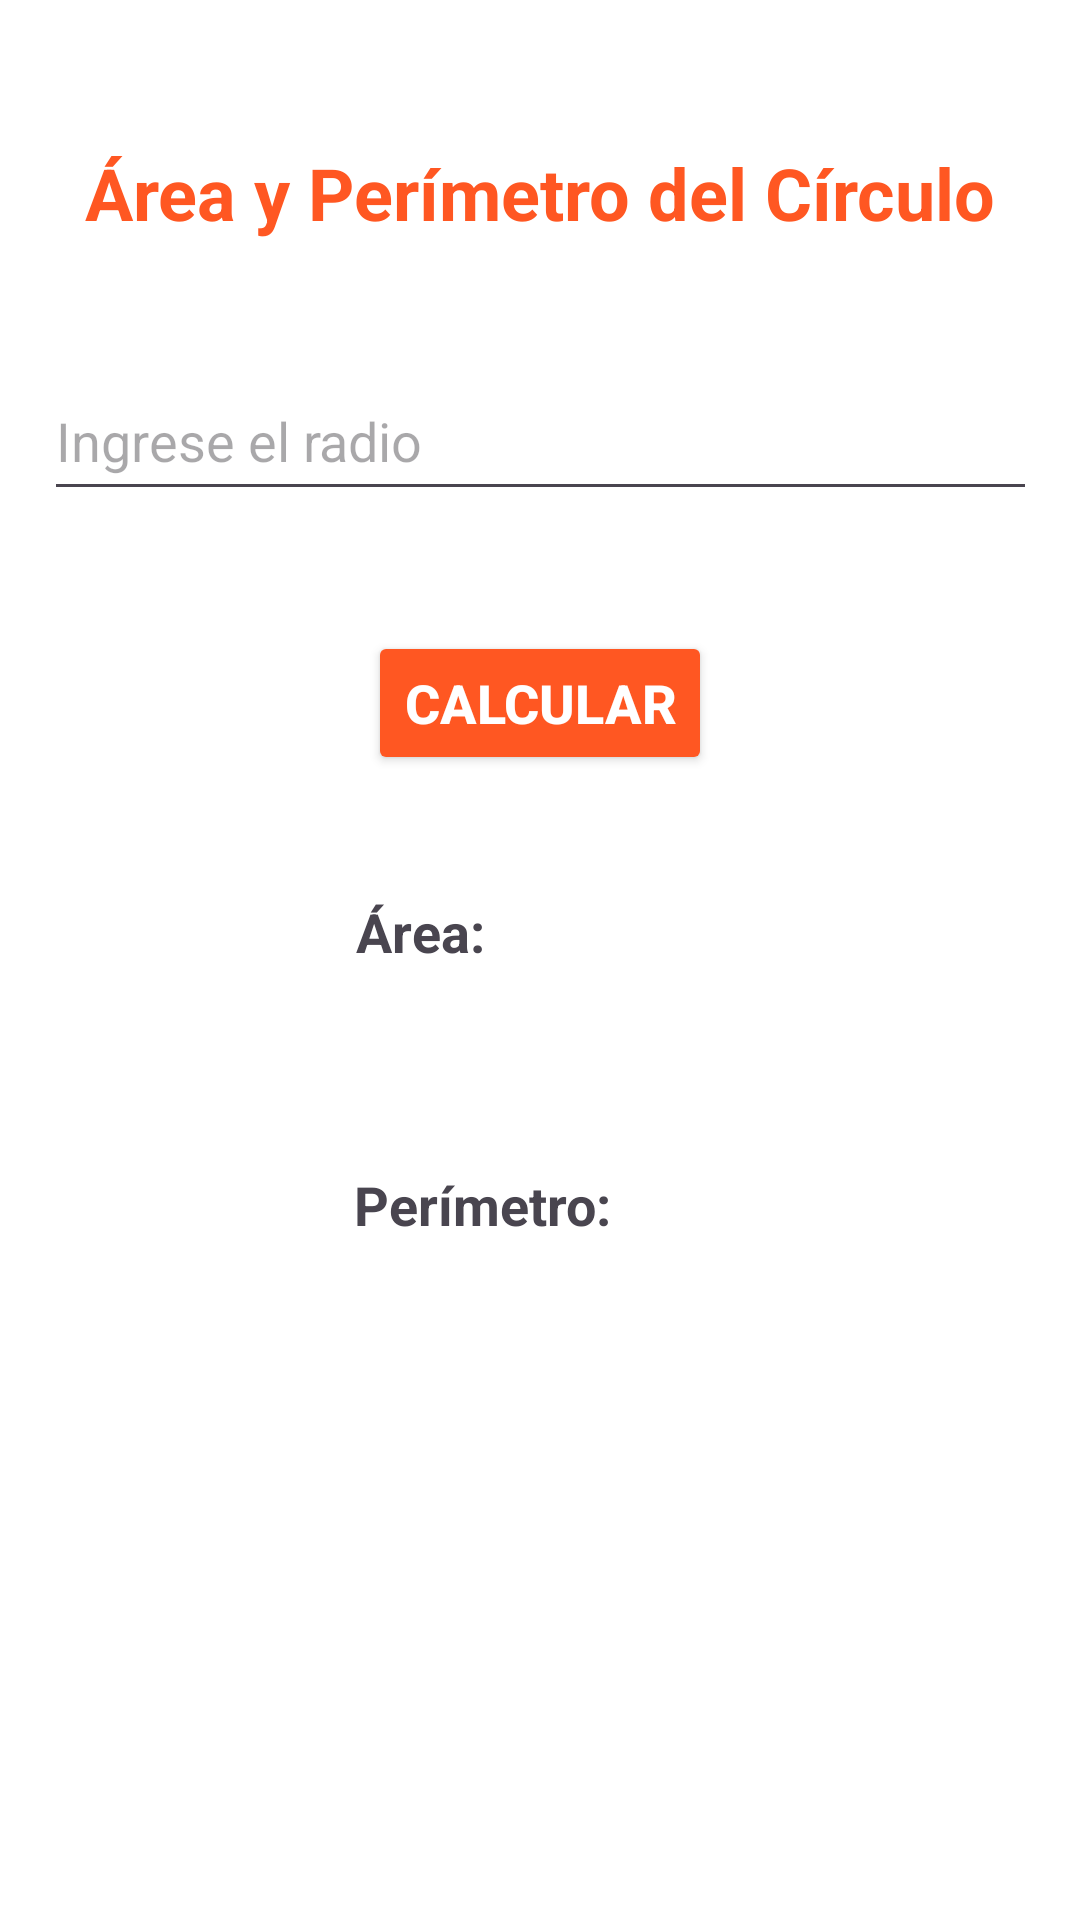

Write the Android layout XML for this screen, with the resource values it uses.
<!-- AndroidManifest.xml: application theme Theme.ClienteHola -->
<!-- res/layout/activity_circulo.xml -->
<?xml version="1.0" encoding="utf-8"?>
<androidx.constraintlayout.widget.ConstraintLayout
    xmlns:android="http://schemas.android.com/apk/res/android"
    xmlns:app="http://schemas.android.com/apk/res-auto"
    xmlns:tools="http://schemas.android.com/tools"
    android:layout_width="match_parent"
    android:layout_height="match_parent"
    android:background="@android:color/white"
    tools:context=".CIRCULO">

    
    <TextView
        android:id="@+id/txt_titulo_circulo"
        android:layout_width="wrap_content"
        android:layout_height="wrap_content"
        android:layout_marginTop="48dp"
        android:text="Área y Perímetro del Círculo"
        android:textSize="24sp"
        android:textStyle="bold"
        android:textColor="#FF5722"
        app:layout_constraintTop_toTopOf="parent"
        app:layout_constraintStart_toStartOf="parent"
        app:layout_constraintEnd_toEndOf="parent" />

    
    <EditText
        android:id="@+id/edt_radio"
        android:layout_width="331dp"
        android:layout_height="50dp"
        android:layout_marginTop="40dp"
        android:hint="Ingrese el radio"
        android:inputType="numberDecimal"
        android:textSize="18sp"
        app:layout_constraintEnd_toEndOf="parent"
        app:layout_constraintStart_toStartOf="parent"
        app:layout_constraintTop_toBottomOf="@id/txt_titulo_circulo" />

    
    <Button
        android:id="@+id/btn_calcular_circulo"
        android:layout_width="wrap_content"
        android:layout_height="wrap_content"
        android:layout_marginTop="40dp"
        android:backgroundTint="#FF5722"
        android:text="Calcular"
        android:textColor="@android:color/white"
        android:textSize="18sp"
        android:textStyle="bold"
        app:layout_constraintTop_toBottomOf="@id/edt_radio"
        app:layout_constraintStart_toStartOf="parent"
        app:layout_constraintEnd_toEndOf="parent" />

    
    <TextView
        android:id="@+id/txt_resultado_area"
        android:layout_width="123dp"
        android:layout_height="71dp"
        android:layout_marginTop="40dp"
        android:text="Área: "
        android:textSize="18sp"
        android:textStyle="bold"
        app:layout_constraintEnd_toEndOf="parent"
        app:layout_constraintStart_toStartOf="parent"
        app:layout_constraintTop_toBottomOf="@id/btn_calcular_circulo" />

    <TextView
        android:id="@+id/txt_resultado_perimetro"
        android:layout_width="124dp"
        android:layout_height="75dp"
        android:layout_marginTop="20dp"
        android:text="Perímetro: "
        android:textSize="18sp"
        android:textStyle="bold"
        app:layout_constraintEnd_toEndOf="parent"
        app:layout_constraintStart_toStartOf="parent"
        app:layout_constraintTop_toBottomOf="@id/txt_resultado_area" />

</androidx.constraintlayout.widget.ConstraintLayout>
<!-- resources referenced by this layout -->
<resources>
  <style name="Theme.ClienteHola" parent="Base.Theme.ClienteHola" />
  <style name="Base.Theme.ClienteHola" parent="Theme.Material3.DayNight.NoActionBar">
          
          
      </style>
</resources>
